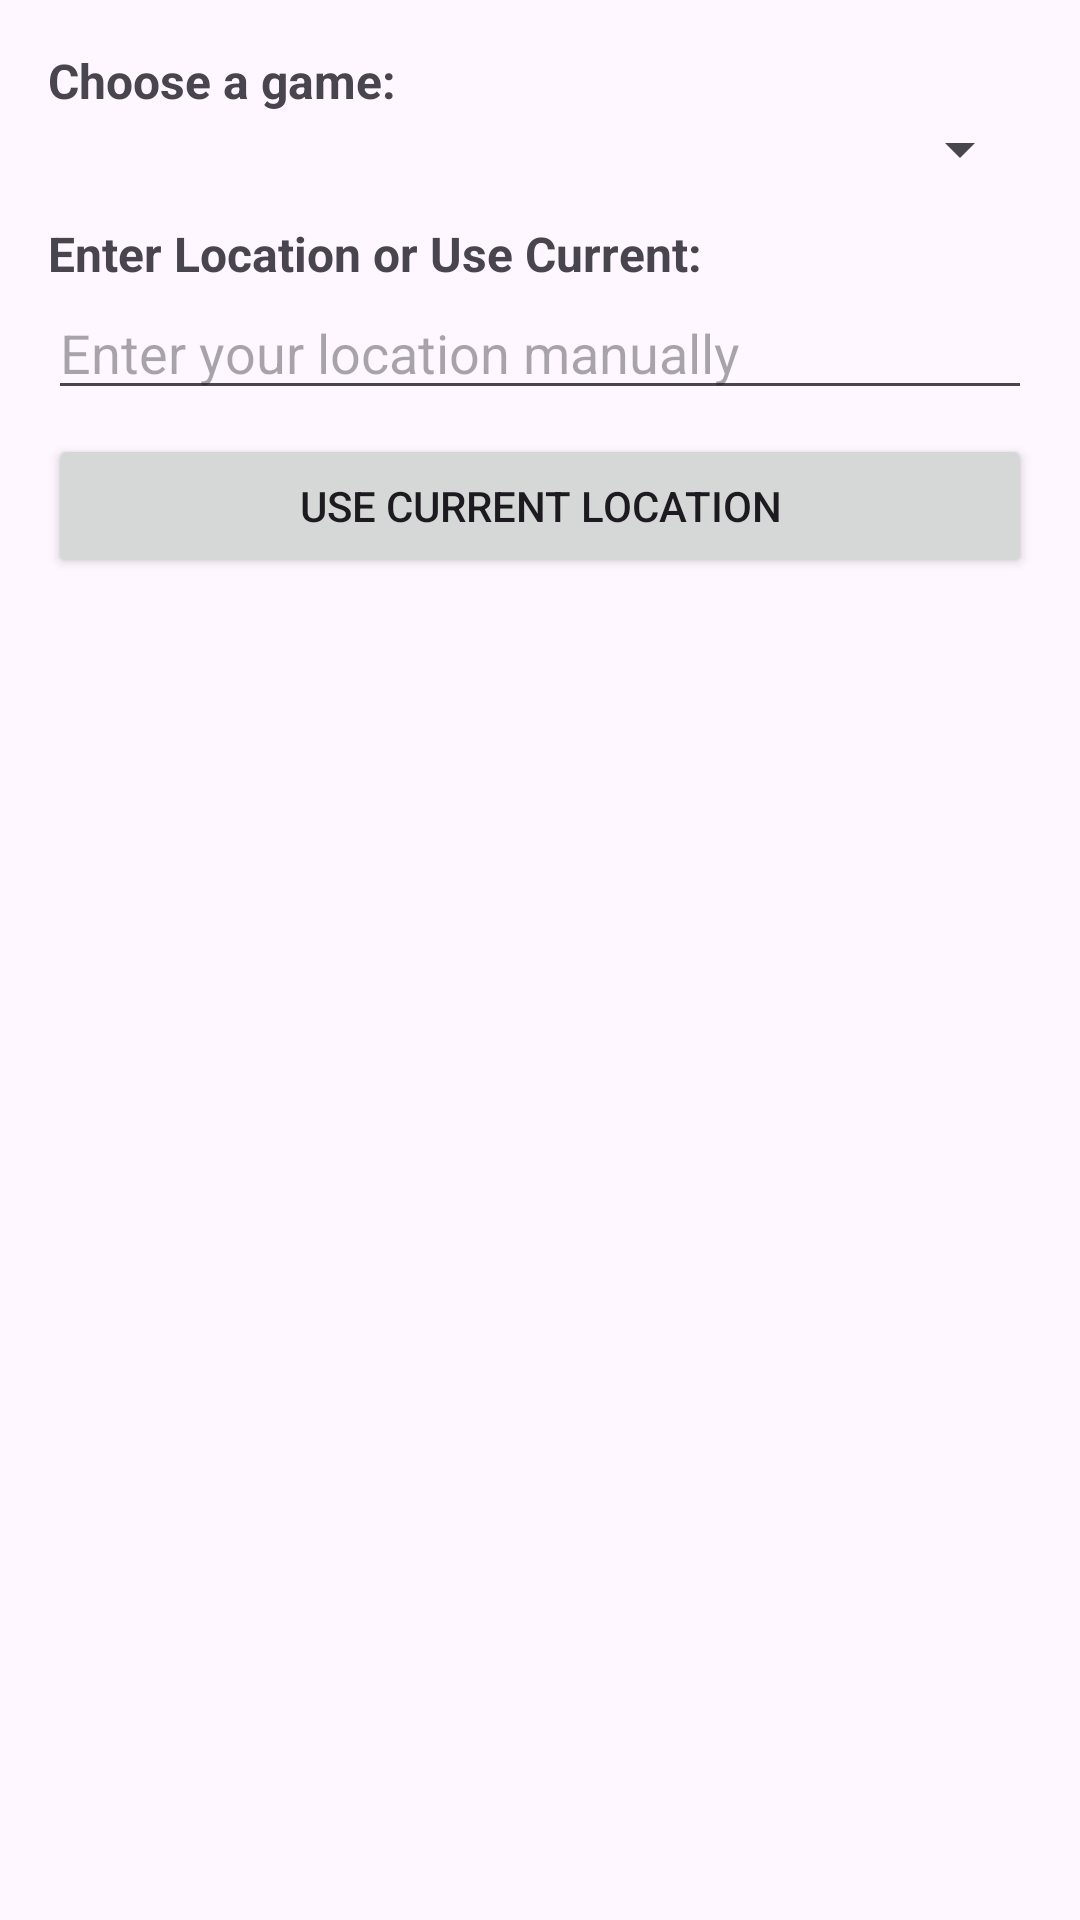

This screen was rendered from an Android layout file. Write that file and the resources it references.
<!-- AndroidManifest.xml: application theme Theme.PlayPals -->
<!-- res/layout/dialog_game_form.xml -->
<?xml version="1.0" encoding="utf-8"?>
<LinearLayout xmlns:android="http://schemas.android.com/apk/res/android"
    android:layout_width="match_parent"
    android:layout_height="wrap_content"
    android:orientation="vertical"
    android:padding="16dp">

    <TextView
        android:layout_width="wrap_content"
        android:layout_height="wrap_content"
        android:text="Choose a game:"
        android:textSize="16sp"
        android:textStyle="bold" />

    <Spinner
        android:id="@+id/spinnerGameType"
        android:layout_width="match_parent"
        android:layout_height="wrap_content" />

    <TextView
        android:layout_width="wrap_content"
        android:layout_height="wrap_content"
        android:text="Enter Location or Use Current:"
        android:textSize="16sp"
        android:textStyle="bold"
        android:layout_marginTop="12dp" />

    <EditText
        android:id="@+id/etManualLocation"
        android:layout_width="match_parent"
        android:layout_height="wrap_content"
        android:hint="Enter your location manually"
        android:inputType="text" />

    <Button
        android:id="@+id/btnUseCurrentLocation"
        android:layout_width="match_parent"
        android:layout_height="wrap_content"
        android:text="Use Current Location"
        android:layout_marginTop="8dp" />


</LinearLayout>
<!-- resources referenced by this layout -->
<resources>
  <style name="Theme.PlayPals" parent="Base.Theme.PlayPals" />
  <style name="Base.Theme.PlayPals" parent="Theme.Material3.DayNight.NoActionBar">
          
          
      </style>
</resources>
